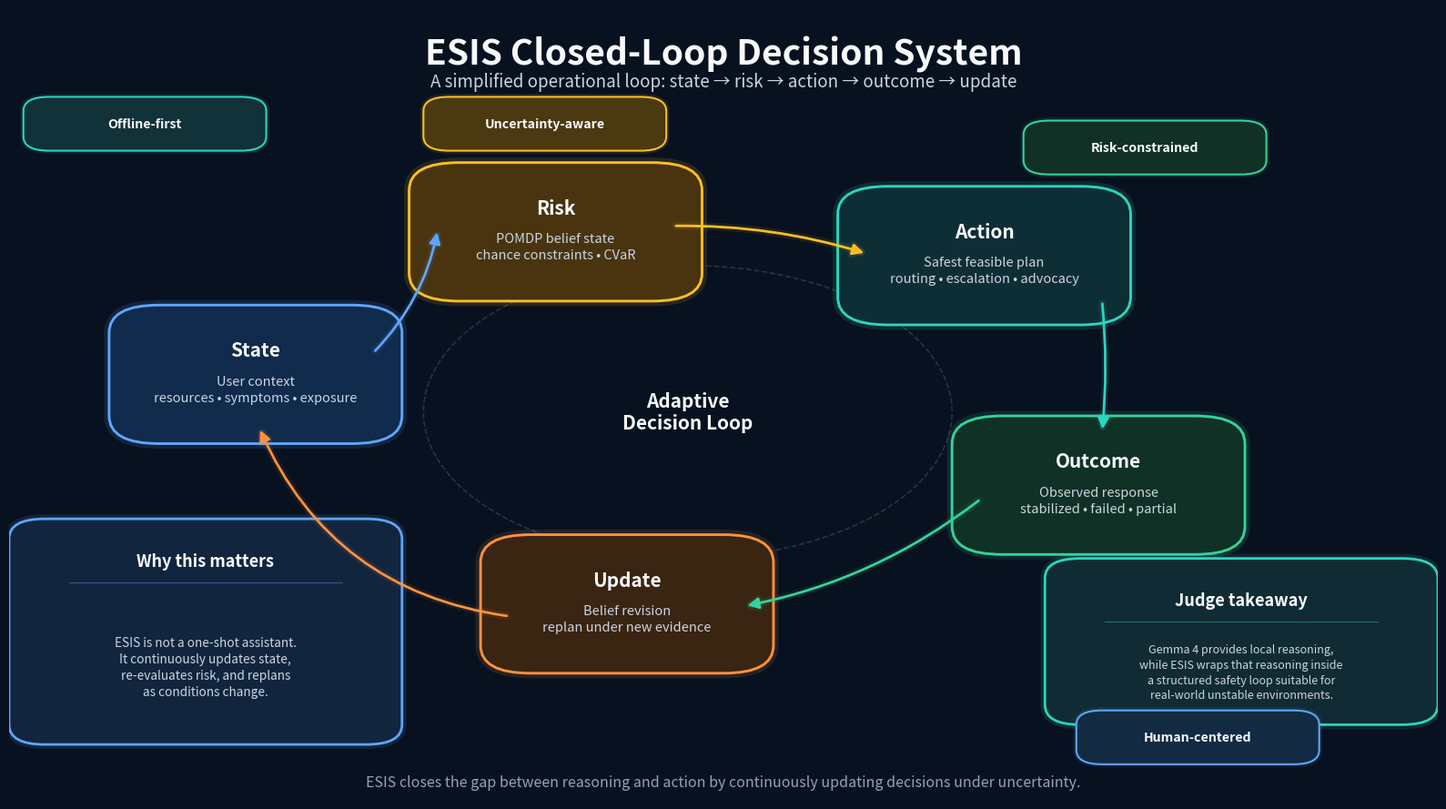

The matplotlib source for this figure:
import matplotlib.pyplot as plt
from matplotlib.patches import FancyBboxPatch, FancyArrowPatch, Circle
import matplotlib.patheffects as pe
import numpy as np

# =========================================
# STYLE
# =========================================
BG = "#08111F"
FG = "#F8FAFC"
SUB = "#CBD5E1"
MUTED = "#94A3B8"
GRID = "#334155"

BLUE   = "#60A5FA";  BLUE_FILL   = "#102B4C"
GOLD   = "#FBBF24";  GOLD_FILL   = "#4A3410"
TEAL   = "#2DD4BF";  TEAL_FILL   = "#0E2E36"
GREEN  = "#34D399";  GREEN_FILL  = "#103226"
ORANGE = "#FB923C";  ORANGE_FILL = "#3A2412"

# =========================================
# HELPERS
# =========================================
def rounded_box(ax, x, y, w, h, fc, ec, title, body, big=False):
    """Draw a box whose title + body always sit well within the border."""
    patch = FancyBboxPatch(
        (x, y), w, h,
        boxstyle="round,pad=0.02,rounding_size=0.035",
        linewidth=2.1,
        edgecolor=ec,
        facecolor=fc,
        zorder=2
    )
    patch.set_path_effects([
        pe.Stroke(linewidth=8, foreground=ec, alpha=0.13),
        pe.Normal()
    ])
    ax.add_patch(patch)

    pad  = 0.025          # inner vertical padding from edge
    top  = y + h - pad    # title baseline anchor (top-aligned)
    mid  = y + h * 0.50   # body centre

    # Title — anchored below the top border with a fixed pad
    ax.text(
        x + w / 2, top,
        title,
        ha="center", va="top",
        fontsize=15 if big else 13,
        fontweight="bold", color=FG,
        zorder=3,
        clip_on=False
    )

    # Body — centred in the lower 60 % of the box
    body_cy = y + h * 0.36
    ax.text(
        x + w / 2, body_cy,
        body,
        ha="center", va="center",
        fontsize=10.5, color=SUB,
        linespacing=1.35,
        zorder=3,
        clip_on=False
    )


def side_box(ax, x, y, w, h, fc, ec, title, body, body_fs=9.8):
    """Side panel with top-aligned title and body below a rule line."""
    patch = FancyBboxPatch(
        (x, y), w, h,
        boxstyle="round,pad=0.02,rounding_size=0.025",
        linewidth=2.0,
        edgecolor=ec,
        facecolor=fc,
        zorder=2
    )
    patch.set_path_effects([
        pe.Stroke(linewidth=7, foreground=ec, alpha=0.13),
        pe.Normal()
    ])
    ax.add_patch(patch)

    pad_x = 0.022
    pad_top = 0.022

    title_y = y + h - pad_top
    ax.text(
        x + w / 2, title_y,
        title,
        ha="center", va="top",
        fontsize=13, fontweight="bold", color=FG,
        zorder=3
    )

    # thin rule
    rule_y = title_y - 0.038
    ax.plot([x + pad_x, x + w - pad_x], [rule_y, rule_y],
            color=ec, lw=0.7, alpha=0.45, zorder=3)

    # body text centred in the space between rule and 80% up from box bottom
    # (keeps text away from the lower border)
    body_cy = y + (rule_y - y) * 0.42
    ax.text(
        x + w / 2, body_cy,
        body,
        ha="center", va="center",
        fontsize=body_fs, color=SUB,
        linespacing=1.38,
        zorder=3
    )


def curved_arrow(ax, p1, p2, rad=0.15, color="#CBD5E1", style="-|>"):
    arr = FancyArrowPatch(
        p1, p2,
        arrowstyle=style,
        connectionstyle=f"arc3,rad={rad}",
        mutation_scale=18,
        linewidth=2.0,
        color=color,
        zorder=4
    )
    arr.set_path_effects([
        pe.Stroke(linewidth=6, foreground=color, alpha=0.09),
        pe.Normal()
    ])
    ax.add_patch(arr)


def small_tag(ax, x, y, text, color, fill):
    """Tag pill — fixed 0.15 wide × 0.048 tall."""
    W, H = 0.15, 0.048
    patch = FancyBboxPatch(
        (x, y), W, H,
        boxstyle="round,pad=0.010,rounding_size=0.018",
        linewidth=1.5,
        edgecolor=color,
        facecolor=fill,
        zorder=5
    )
    patch.set_path_effects([
        pe.Stroke(linewidth=5, foreground=color, alpha=0.10),
        pe.Normal()
    ])
    ax.add_patch(patch)
    ax.text(
        x + W / 2, y + H / 2, text,
        ha="center", va="center",
        fontsize=10.2, color=FG, fontweight="bold",
        zorder=6
    )


# =========================================
# BUILD
# =========================================
def build_decision_loop(output_path="esis_decision_loop.png"):
    fig, ax = plt.subplots(figsize=(16, 9), dpi=220)
    fig.patch.set_facecolor(BG)
    ax.set_facecolor(BG)
    ax.set_xlim(0, 1)
    ax.set_ylim(0, 1)
    ax.axis("off")

    # ── TITLE ────────────────────────────────────────────────────
    ax.text(
        0.5, 0.965,
        "ESIS Closed-Loop Decision System",
        ha="center", va="top",
        fontsize=28, fontweight="bold", color=FG, zorder=3
    )
    ax.text(
        0.5, 0.920,
        "A simplified operational loop: state → risk → action → outcome → update",
        ha="center", va="top",
        fontsize=13.5, color=SUB, zorder=3
    )

    # ── MAIN LOOP BOXES ──────────────────────────────────────────
    # (x, y, w, h)  — positions chosen so no box touches another
    #  State:   left,  mid-height
    #  Risk:    upper-centre-left
    #  Action:  upper-centre-right
    #  Outcome: right, mid-lower
    #  Update:  lower-centre

    BW, BH = 0.165, 0.135   # uniform box width / height

    rounded_box(ax, 0.09, 0.47, BW, BH, BLUE_FILL,   BLUE,
                "State",
                "User context\nresources • symptoms • exposure", big=True)

    rounded_box(ax, 0.30, 0.65, BW, BH, GOLD_FILL,   GOLD,
                "Risk",
                "POMDP belief state\nchance constraints • CVaR", big=True)

    rounded_box(ax, 0.60, 0.62, BW, BH, TEAL_FILL,   TEAL,
                "Action",
                "Safest feasible plan\nrouting • escalation • advocacy", big=True)

    rounded_box(ax, 0.68, 0.33, BW, BH, GREEN_FILL,  GREEN,
                "Outcome",
                "Observed response\nstabilized • failed • partial", big=True)

    rounded_box(ax, 0.35, 0.18, BW, BH, ORANGE_FILL, ORANGE,
                "Update",
                "Belief revision\nreplan under new evidence", big=True)

    # ── ARROWS ───────────────────────────────────────────────────
    curved_arrow(ax, (0.255, 0.565), (0.300, 0.720), rad= 0.15, color=BLUE)
    curved_arrow(ax, (0.465, 0.725), (0.600, 0.690), rad=-0.08, color=GOLD)
    curved_arrow(ax, (0.765, 0.630), (0.765, 0.465), rad=-0.05, color=TEAL)
    curved_arrow(ax, (0.680, 0.380), (0.515, 0.245), rad=-0.12, color=GREEN)
    curved_arrow(ax, (0.350, 0.232), (0.175, 0.470), rad=-0.28, color=ORANGE)

    # ── CENTRE RING + LABEL ──────────────────────────────────────
    cx, cy = 0.475, 0.49
    ring = Circle((cx, cy), 0.185,
                  fill=False, edgecolor="#475569",
                  linewidth=1.2, linestyle="--", alpha=0.5, zorder=1)
    ax.add_patch(ring)
    ax.text(cx, cy, "Adaptive\nDecision Loop",
            ha="center", va="center",
            fontsize=15, fontweight="bold", color=FG, zorder=3)

    # ── TAGS ─────────────────────────────────────────────────────
    # Each tag must be well clear of every loop box.
    # Loop box tops: State=0.605, Risk=0.785, Action=0.755, Outcome=0.465, Update=0.315
    # Loop box bottoms: State=0.47, Risk=0.65, Action=0.62, Outcome=0.33, Update=0.18

    # "Offline-first"    — top-left, above State top (0.605) → y=0.83
    small_tag(ax, 0.02, 0.83, "Offline-first",     TEAL,   "#113238")

    # "Uncertainty-aware"— above Risk top (0.785) with clear gap → y=0.83
    small_tag(ax, 0.30, 0.83, "Uncertainty-aware", GOLD,   "#4B3911")

    # "Risk-constrained" — above Action top (0.755) → y=0.80 (right of centre)
    small_tag(ax, 0.72, 0.80, "Risk-constrained",  GREEN,  "#113126")

    # ── SIDE PANELS ──────────────────────────────────────────────
    # "Why this matters" — bottom-left, well below State (bottom 0.47)
    side_box(
        ax, 0.02, 0.09, 0.235, 0.245,
        "#12253E", BLUE,
        "Why this matters",
        "ESIS is not a one-shot assistant.\nIt continuously updates state,\nre-evaluates risk, and replans\nas conditions change."
    )

    # "Judge takeaway" — bottom-right
    #   Outcome box bottom = 0.33 → Judge top must be ≤ 0.29 (0.04 gap)
    #   JUDGE_Y=0.115, JUDGE_H=0.170 → top=0.285 ✓
    #   Human-centered tag: y=0.055, top=0.103 — below box, above footer ✓
    JUDGE_Y = 0.115
    JUDGE_H = 0.170
    side_box(
        ax, 0.745, JUDGE_Y, 0.235, JUDGE_H,
        "#102B34", TEAL,
        "Judge takeaway",
        "Gemma 4 provides local reasoning,\nwhile ESIS wraps that reasoning inside\na structured safety loop suitable for\nreal-world unstable environments.",
        body_fs=9.0
    )

    # "Human-centered" tag — directly below Judge takeaway box
    small_tag(ax, 0.757, JUDGE_Y - 0.060, "Human-centered", BLUE, "#132A43")

    # ── FOOTER ───────────────────────────────────────────────────
    ax.text(
        0.5, 0.022,
        "ESIS closes the gap between reasoning and "
        "action by continuously updating decisions under uncertainty.",
        ha="center", va="center",
        fontsize=11.5, color=MUTED, zorder=3
    )

    plt.tight_layout()
    plt.savefig(output_path, bbox_inches="tight", facecolor=fig.get_facecolor(), dpi=220)
    plt.close(fig)
    print(f"Saved: {output_path}")


if __name__ == "__main__":
    build_decision_loop()
